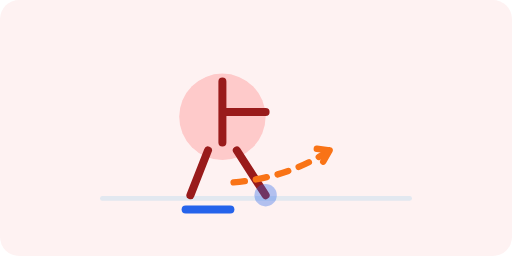
t = 0.00 s
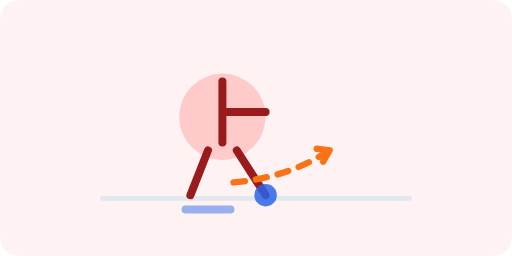
t = 0.45 s
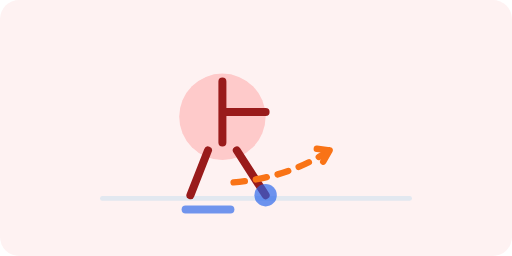
t = 0.90 s
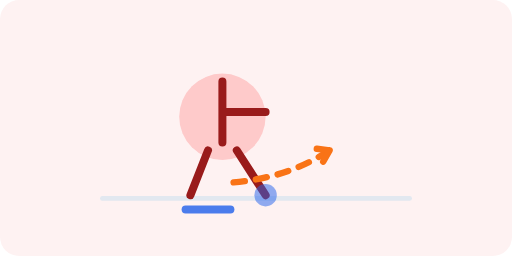
t = 1.05 s
t = 1.20 s: frame unchanged from t = 0.00 s, image omitted
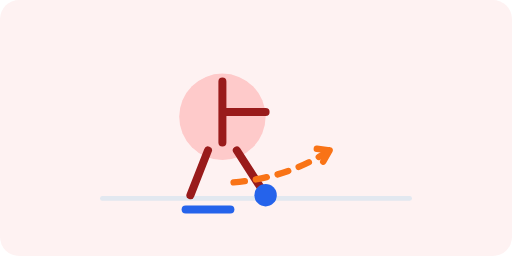
t = 2.40 s

The animated SVG that drew these frames (rendered in a browser with its animation timeline set to each time). Animation: 2 SMIL elements (animate=2); one cycle of 2.40 s.

<svg xmlns="http://www.w3.org/2000/svg" viewBox="0 0 640 320" fill="none">
  <rect width="640" height="320" rx="24" fill="#FEF2F2"/>
  <path d="M128 248H512" stroke="#E2E8F0" stroke-width="6" stroke-linecap="round"/>
  <circle cx="278" cy="146" r="54" fill="#FECACA"/>
  <path d="M278 102V178M278 140H332" stroke="#991B1B" stroke-width="10" stroke-linecap="round"/>
  <path d="M260 188L238 244M296 188L332 244" stroke="#991B1B" stroke-width="10" stroke-linecap="round"/>
  <path d="M232 262H288" stroke="#2563EB" stroke-width="10" stroke-linecap="round">
    <animate attributeName="opacity" values="1;0.3;1" dur="1.2s" repeatCount="2"/>
  </path>
  <path d="M292 228C334 224 372 214 412 188" stroke="#F97316" stroke-width="8" stroke-linecap="round" stroke-dasharray="14 14"/>
  <path d="M412 188L396 186M412 188L404 202" stroke="#F97316" stroke-width="8" stroke-linecap="round"/>
  <circle cx="332" cy="244" r="14" fill="#2563EB">
    <animate attributeName="fill-opacity" values="0.35;1;0.35" dur="1.2s" repeatCount="2"/>
  </circle>
</svg>
